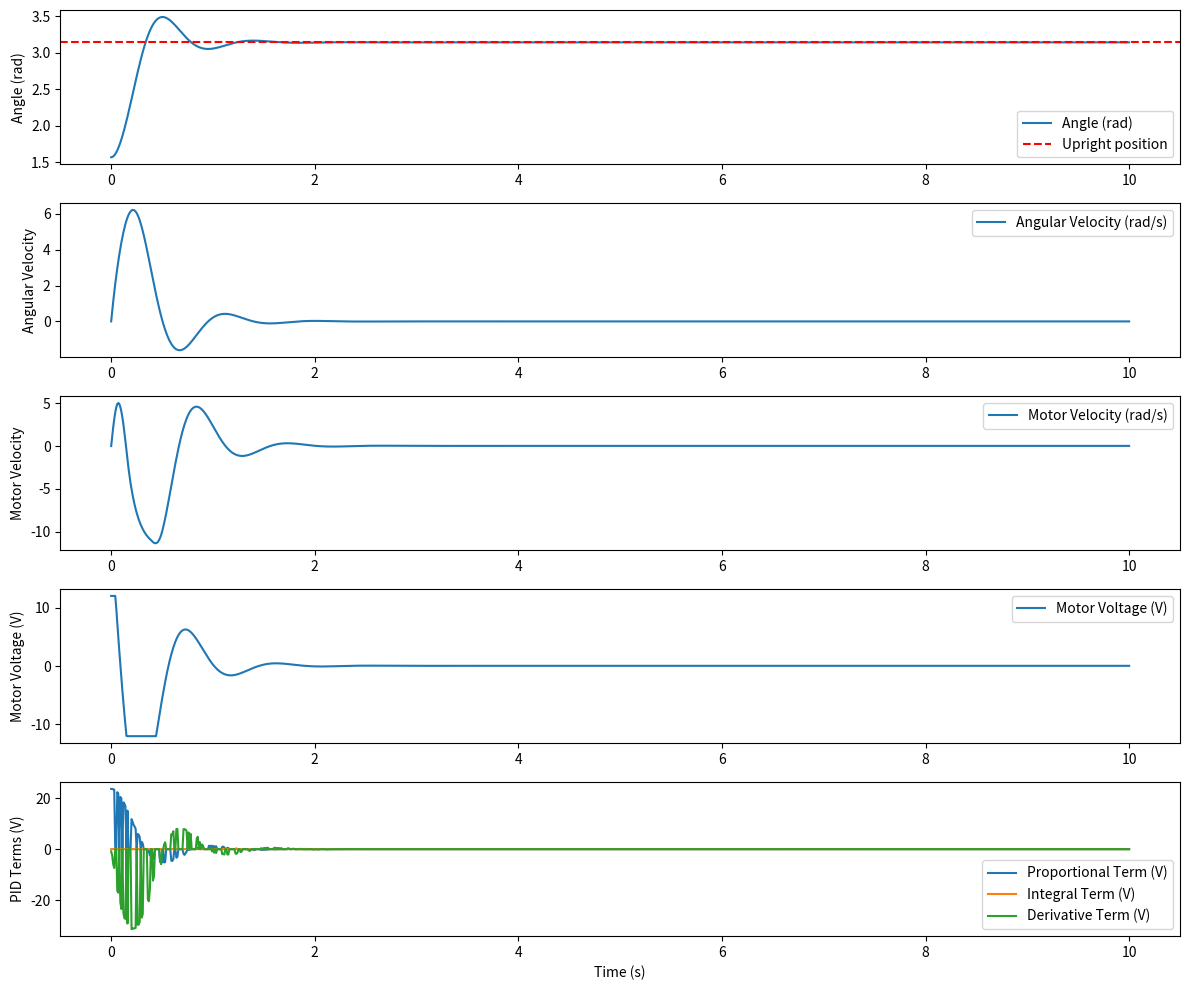

Write the Python code that produced this figure.
import numpy as np
import matplotlib.pyplot as plt
from scipy.integrate import solve_ivp

# Parameters of the inverted pendulum and motor system
g = 9.81  # gravitational acceleration (m/s^2)
L = 0.5   # length of the pendulum (m)
m = 0.1   # mass of the pendulum (kg)
b = 0.05  # damping coefficient (Nm/s)
I = m * L**2 / 3  # moment of inertia of pendulum (kg.m^2)
motor_voltage_limit = 12  # motor voltage limit (V)

# LQR stabilization gains
Kp = 40  # proportional gain
Kd = 7   # derivative gain
Kv = 0.3  # motor velocity gain

# PID swing-up gains
swing_Kp = 15.0  # proportional gain for swing-up
swing_Ki = 0.1   # integral gain for swing-up
swing_Kd = 5.0   # derivative gain for swing-up
swing_integral = 0.0  # integral term initialization

# Helper functions
def constrain_angle(x):
    """Constrain angle to be within -pi and pi."""
    x = np.fmod(x + np.pi, 2 * np.pi)
    if x < 0:
        x += 2 * np.pi
    return x - np.pi


def lqr_control(theta, theta_dot, motor_velocity):
    """LQR control law to calculate motor voltage."""
    u = Kp * theta + Kd * theta_dot + Kv * motor_velocity
    u = np.clip(u, -motor_voltage_limit * 0.7, motor_voltage_limit * 0.7)
    return u


def pid_swing_up_control(theta, theta_dot, dt):
    """PID control for swing-up, returns individual PID components."""
    global swing_integral

    # Compute error as the difference from the upright position
    error = np.pi - abs(theta)

    # Update integral term
    swing_integral += error * dt

    # Compute derivative term
    derivative = -theta_dot

    # Compute individual terms
    proportional_term = swing_Kp * error
    integral_term = swing_Ki * swing_integral
    derivative_term = swing_Kd * derivative

    # PID control law
    u = proportional_term + integral_term + derivative_term
    u = np.clip(u, -motor_voltage_limit, motor_voltage_limit)
    
    return u, proportional_term, integral_term, derivative_term

# Initialize arrays to store PID terms
pid_proportional = None
pid_integral = None
pid_derivative = None

def pendulum_dynamics(t, y):
    """Dynamics of the pendulum and motor system."""
    global last_t, pid_proportional, pid_integral, pid_derivative
    theta, theta_dot, motor_velocity = y

    # Time step for PID integral and derivative
    dt = t - last_t if last_t is not None else 0.01
    last_t = t

    # Swing-up or stabilization
    if abs(theta) < 0.5:  # Stabilization region
        motor_voltage = lqr_control(theta, theta_dot, motor_velocity)
        proportional_term = integral_term = derivative_term = 0.0
    else:  # Swing-up region
        motor_voltage, proportional_term, integral_term, derivative_term = pid_swing_up_control(theta, theta_dot, dt)

    # Update PID arrays with current values
    index = np.argmin(np.abs(sol_t - t))  # Use nearest index
    pid_proportional[index] = proportional_term
    pid_integral[index] = integral_term
    pid_derivative[index] = derivative_term

    # Pendulum dynamics
    theta_ddot = (m * g * L * np.sin(theta) - b * theta_dot) / I

    # Simple motor dynamics (assuming linear response for simplicity)
    motor_velocity_dot = (motor_voltage - motor_velocity) / 0.1  # motor time constant = 0.1s

    return [theta_dot, theta_ddot, motor_velocity_dot]

# Simulation setup
y0 = [np.pi / 2, 0.0, 0.0]  # initial state: [angle, angular velocity, motor velocity]
t_span = (0, 10)  # simulate for 10 seconds
sol_t = np.linspace(t_span[0], t_span[1], 1000)  # time points for evaluation
last_t = None  # Initialize last_t for PID control

# Initialize PID arrays
pid_proportional = np.zeros_like(sol_t)
pid_integral = np.zeros_like(sol_t)
pid_derivative = np.zeros_like(sol_t)

# Run the simulation
sol = solve_ivp(pendulum_dynamics, t_span, y0, t_eval=sol_t)

# Plotting results
plt.figure(figsize=(12, 10))

# Pendulum angle
plt.subplot(5, 1, 1)
plt.plot(sol.t, sol.y[0], label="Angle (rad)")
plt.axhline(np.pi, color="red", linestyle="--", label="Upright position")
plt.ylabel("Angle (rad)")
plt.legend()

# Pendulum angular velocity
plt.subplot(5, 1, 2)
plt.plot(sol.t, sol.y[1], label="Angular Velocity (rad/s)")
plt.ylabel("Angular Velocity")
plt.legend()

# Motor velocity
plt.subplot(5, 1, 3)
plt.plot(sol.t, sol.y[2], label="Motor Velocity (rad/s)")
plt.ylabel("Motor Velocity")
plt.legend()

# Motor voltage (control signal)
motor_voltage = [
    lqr_control(th, th_dot, mv) if abs(th) < 0.5 else pid_swing_up_control(th, th_dot, 0.01)[0]
    for th, th_dot, mv in zip(sol.y[0], sol.y[1], sol.y[2])
]
plt.subplot(5, 1, 4)
plt.plot(sol.t, motor_voltage, label="Motor Voltage (V)")
plt.ylabel("Motor Voltage (V)")
plt.legend()

# PID terms
plt.subplot(5, 1, 5)
plt.plot(sol_t, pid_proportional, label="Proportional Term (V)")
plt.plot(sol_t, pid_integral, label="Integral Term (V)")
plt.plot(sol_t, pid_derivative, label="Derivative Term (V)")
plt.ylabel("PID Terms (V)")
plt.xlabel("Time (s)")
plt.legend()

plt.tight_layout()
plt.show()